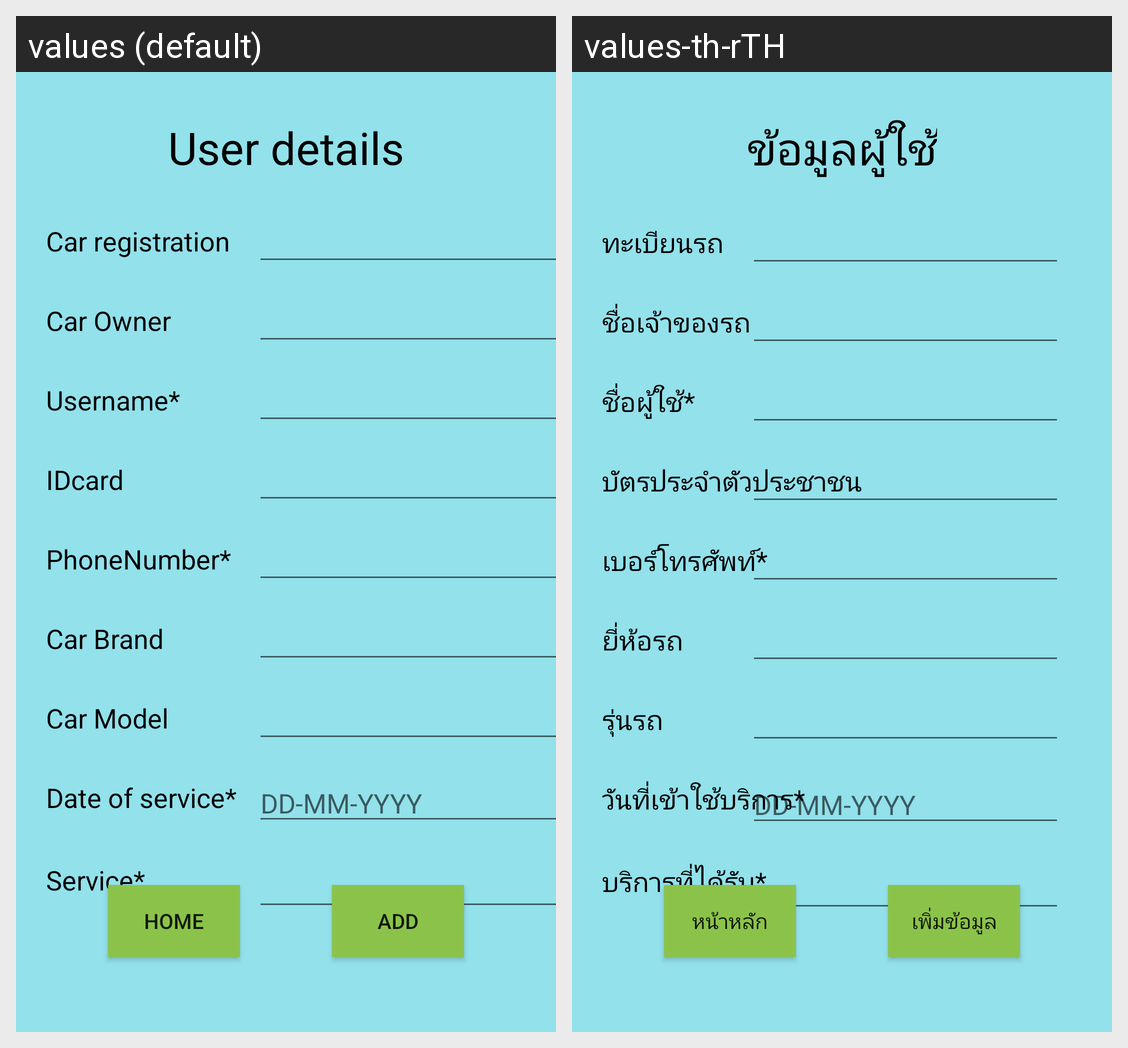

This grid shows one Android layout under two languages. Give, for every string resource on the screen, its name, the default text and each shown locale's text.
Android screen res/layout/activity_add_car.xml rendered under 2 locales, left to right: values (default), values-th-rTH. Device: Nexus 5 (rendered at 1080×1920; each locale shown at half size, 540×960, under a caption strip naming it); theme Theme.Garage.
Strings drawn on this screen, with the default value and each locale's value (text and hints the layout hard-codes, and strings that could not be matched under every locale, appear in the picture but are not listed):

car_registration
  values: Car registration
  values-th-rTH: ทะเบียนรถ

user_details
  values: User details
  values-th-rTH: ข้อมูลผู้ใช้

car_owner
  values: Car Owner
  values-th-rTH: ชื่อเจ้าของรถ

username
  values: Username*
  values-th-rTH: ชื่อผู้ใช้*

idcard
  values: IDcard
  values-th-rTH: บัตรประจำตัวประชาชน

phonenumber
  values: PhoneNumber*
  values-th-rTH: เบอร์โทรศัพท์*

car_model
  values: Car Model
  values-th-rTH: รุ่นรถ

car_brand
  values: Car Brand
  values-th-rTH: ยี่ห้อรถ

date_of_service
  values: Date of service*
  values-th-rTH: วันที่เข้าใช้บริการ*

service
  values: Service*
  values-th-rTH: บริการที่ได้รับ*

dd_mm_yyyy
  values: DD-MM-YYYY
  values-th-rTH: DD-MM-YYYY  [not translated; the default value is used]

home
  values: Home
  values-th-rTH: หน้าหลัก

add
  values: ADD
  values-th-rTH: เพิ่มข้อมูล
